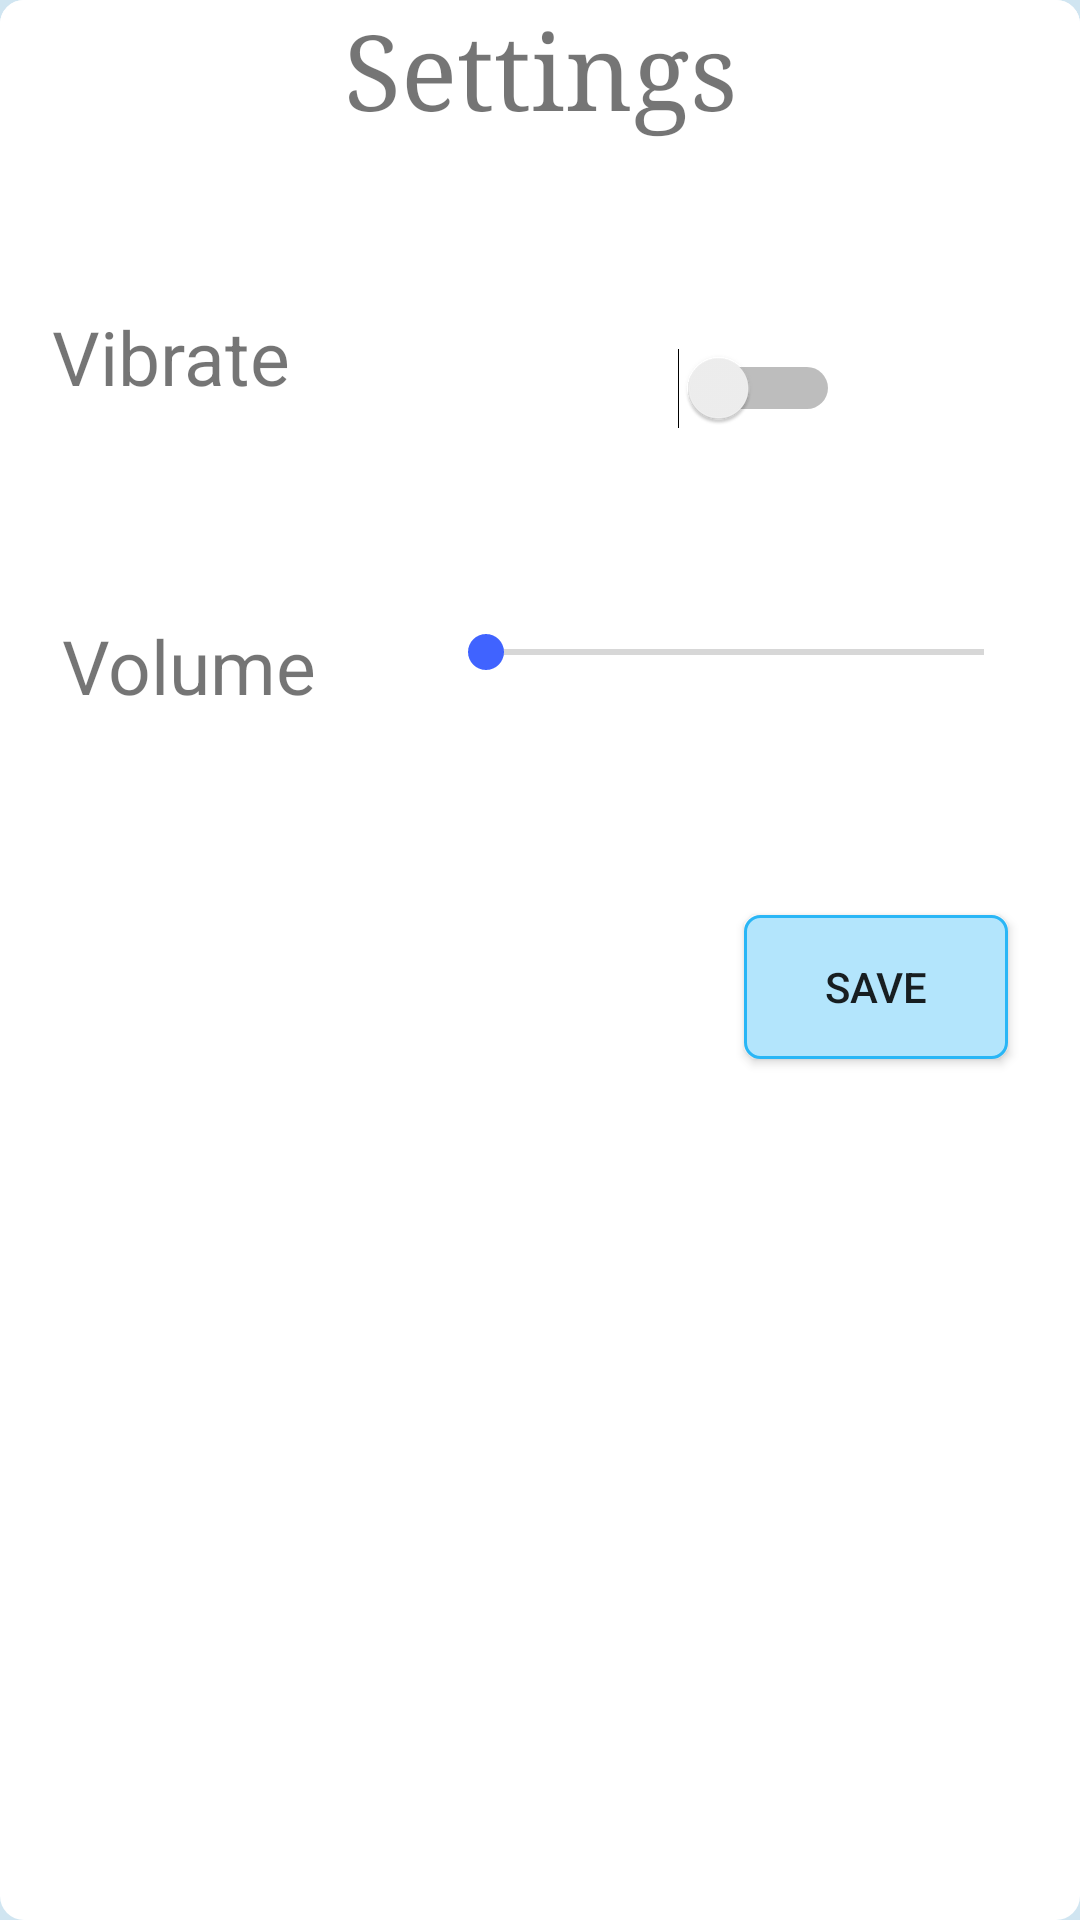

Android layout source for this screen:
<!-- AndroidManifest.xml: application theme AppTheme2 -->
<!-- res/layout/dialog_settings.xml -->
<android.support.constraint.ConstraintLayout xmlns:android="http://schemas.android.com/apk/res/android"
    xmlns:app="http://schemas.android.com/apk/res-auto"
    xmlns:tools="http://schemas.android.com/tools"
    android:id="@+id/dialog_settings_constraintLayout"
    android:layout_width="350dp"
    android:layout_height="wrap_content"
    android:paddingBottom="10dp"
    android:layout_gravity="center"
    android:background="@drawable/settings_dialog">


    <TextView
        android:id="@+id/settings_textView"
        android:layout_width="0dp"
        android:layout_height="wrap_content"
        android:background="@drawable/settings_dialog"
        android:fontFamily="serif"
        android:gravity="center"
        android:inputType="textPersonName"
        android:text="Settings"
        android:textSize="35sp"
        app:layout_constraintEnd_toEndOf="parent"
        app:layout_constraintHorizontal_bias="0.0"
        app:layout_constraintStart_toStartOf="parent"
        app:layout_constraintTop_toTopOf="parent" />

    <SeekBar
        android:id="@+id/settings_volume_seekBar"
        android:layout_width="198dp"
        android:layout_height="23dp"
        android:layout_marginTop="4dp"
        android:layout_marginEnd="16dp"
        app:layout_constraintEnd_toEndOf="parent"
        app:layout_constraintTop_toBottomOf="@+id/settings_progress_textView" />

    <Switch
        android:id="@+id/settings_vibrate_switch"
        android:layout_width="73dp"
        android:layout_height="47dp"
        android:layout_marginTop="60dp"
        android:layout_marginEnd="80dp"
        app:layout_constraintEnd_toEndOf="parent"
        app:layout_constraintTop_toBottomOf="@+id/settings_textView" />

    <TextView
        android:id="@+id/settings_vibrate_textView"
        android:layout_width="120dp"
        android:layout_height="39dp"
        android:layout_marginStart="8dp"
        android:layout_marginTop="56dp"
        android:layout_marginEnd="8dp"
        android:text="Vibrate"
        android:textSize="25sp"
        app:layout_constraintEnd_toStartOf="@+id/settings_vibrate_switch"
        app:layout_constraintHorizontal_bias="0.131"
        app:layout_constraintStart_toStartOf="parent"
        app:layout_constraintTop_toBottomOf="@+id/settings_textView" />

    <TextView
        android:id="@+id/settings_volume_textView"
        android:layout_width="103dp"
        android:layout_height="35dp"
        android:layout_marginStart="8dp"
        android:layout_marginTop="64dp"
        android:layout_marginEnd="8dp"
        android:text="Volume"
        android:textSize="25sp"
        app:layout_constraintEnd_toStartOf="@+id/settings_volume_seekBar"
        app:layout_constraintHorizontal_bias="0.47"
        app:layout_constraintStart_toStartOf="parent"
        app:layout_constraintTop_toBottomOf="@+id/settings_vibrate_textView" />

    <TextView
        android:id="@+id/settings_progress_textView"
        android:layout_width="31dp"
        android:layout_height="17dp"
        android:layout_marginTop="32dp"
        android:layout_marginEnd="96dp"
        app:layout_constraintEnd_toEndOf="parent"
        app:layout_constraintTop_toBottomOf="@+id/settings_vibrate_switch" />

    <Button
        android:id="@+id/settings_back_button"
        android:layout_width="wrap_content"
        android:layout_height="wrap_content"
        android:layout_marginTop="76dp"
        android:layout_marginEnd="24dp"
        android:text="@string/save_dialog"
        android:background="@drawable/button_dialog_add_exercise"
        app:layout_constraintEnd_toEndOf="parent"
        app:layout_constraintTop_toBottomOf="@+id/settings_volume_seekBar" />

</android.support.constraint.ConstraintLayout>
<!-- resources referenced by this layout -->
<resources>
  <!-- drawable button_dialog_add_exercise (drawable) -->
  <?xml version="1.0" encoding="utf-8"?>
  <selector xmlns:android="http://schemas.android.com/apk/res/android">
      <item>
          <shape>
              <solid
                  android:color="#B3E5FC" />
              <stroke
                  android:width="1dp"
                  android:color="#29B6F6" />
              <corners
                  android:radius="5dp" />
          </shape>
      </item>
  </selector>
  <!-- drawable settings_dialog (drawable) -->
  <selector xmlns:android="http://schemas.android.com/apk/res/android">
  
      <item>
          <shape>
              <solid android:color="#FFFFFF" />
              <corners android:radius="8dp" />
          </shape>
      </item>
  
  </selector>
  <string name="save_dialog">Save</string>
  <style name="AppTheme2" parent="Theme.AppCompat.Light.NoActionBar">
          
          <item name="colorPrimary">@color/colorPrimary</item>
          <item name="colorPrimaryDark">@color/colorPrimaryDark</item>
          <item name="colorAccent">@color/colorAccent</item>
          <item name="android:windowBackground">@color/windowBackground</item>
      </style>
  <color name="colorPrimary">#5666b8</color>
  <color name="colorPrimaryDark">#303F9F</color>
  <color name="colorAccent">#4063ff</color>
  <color name="windowBackground">#d0e5f1</color>
</resources>
